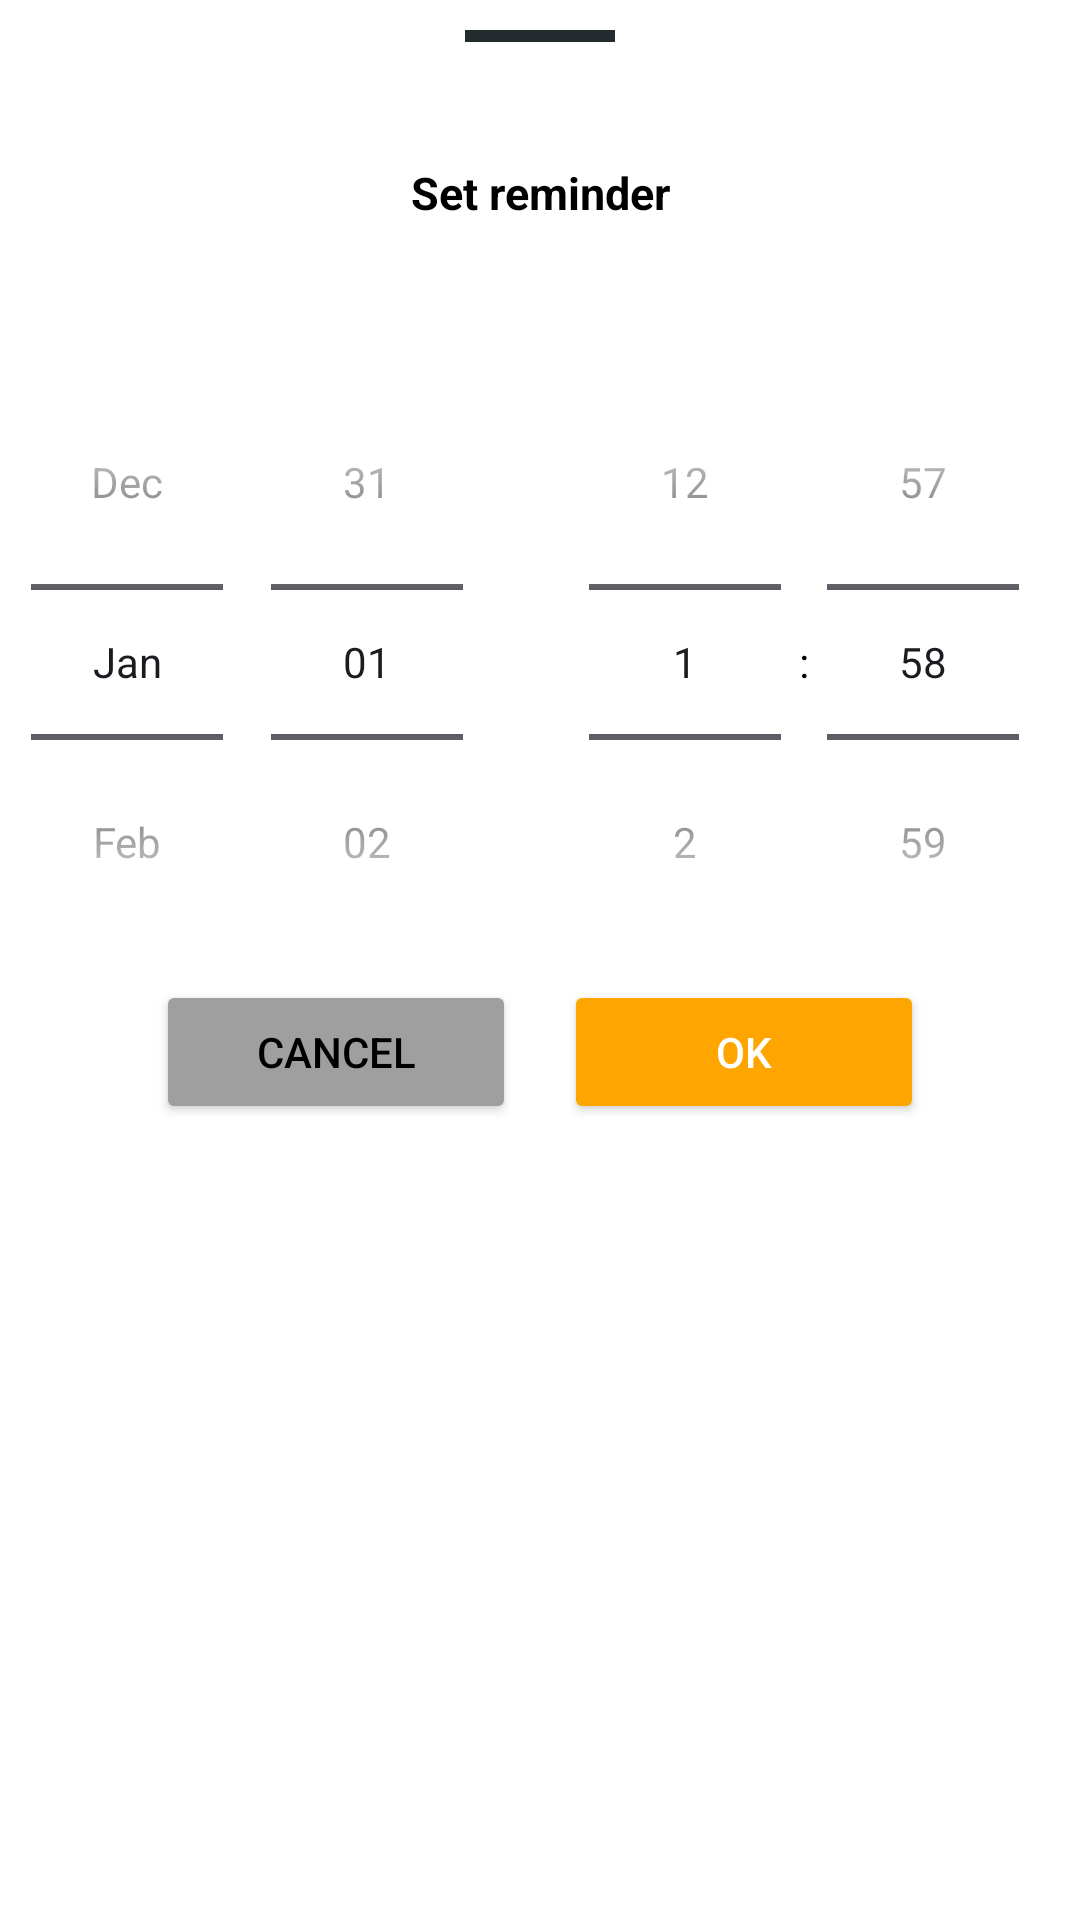

Here is an Android app screen rendered from its layout file. Give the layout XML and the strings, colors and styles it references.
<!-- AndroidManifest.xml: application theme Theme.NotesProject -->
<!-- res/layout/set_reminder_layout.xml -->
<LinearLayout xmlns:android="http://schemas.android.com/apk/res/android"
    android:orientation="vertical"
    android:layout_width="match_parent"
    android:layout_height="match_parent"
    android:paddingBottom="50dp"
    style="@style/ColorBackgroundMenu">

    <View
        android:layout_width="50dp"
        android:layout_height="4dp"
        style="@style/ElementsBackground"
        android:layout_gravity="center_horizontal"
        android:layout_marginTop="10dp"/>

    <TextView
        android:id="@+id/setReminderText"
        android:layout_width="match_parent"
        android:layout_height="wrap_content"
        android:textAlignment="center"
        android:layout_marginTop="40dp"
        android:layout_marginBottom="10dp"
        android:textStyle="bold"
        android:text="Set reminder"
        style="@style/ElementsColor"
        android:textSize="15sp" />

    <TextView
        android:id="@+id/currentReminderText"
        android:layout_width="match_parent"
        android:layout_height="wrap_content"
        android:textAlignment="center"
        android:layout_marginBottom="10dp"
        style="@style/ElementsColor"
        android:textSize="15sp" />

    <LinearLayout
        android:layout_width="match_parent"
        android:layout_height="wrap_content"
        android:orientation="horizontal"
        android:gravity="center_horizontal">

        <DatePicker
            android:id="@+id/datePicker"
            android:layout_width="wrap_content"
            android:layout_height="wrap_content"
            android:layout_weight="1"
            android:calendarViewShown="false"
            android:layout_marginLeft="8dp"
            android:datePickerMode="spinner"
            android:descendantFocusability="blocksDescendants" />

        <TimePicker
            android:id="@+id/timePicker"
            android:layout_width="wrap_content"
            android:layout_height="wrap_content"
            android:layout_weight="1"
            android:timePickerMode="spinner"
            android:descendantFocusability="blocksDescendants"/>

    </LinearLayout>

    <LinearLayout
        android:layout_width="match_parent"
        android:layout_height="wrap_content"
        android:orientation="horizontal"
        android:gravity="center_horizontal">

        <Button
            android:id="@+id/btnCancel"
            android:layout_width="120dp"
            android:textColor="@color/black"
            android:backgroundTint="@color/light_gray"
            android:layout_height="wrap_content"
            android:text="Cancel"
            android:layout_marginEnd="16dp" />

        <Button
            android:id="@+id/btnOk"
            android:layout_width="120dp"
            android:textColor="@color/white"
            android:backgroundTint="@color/orange"
            android:layout_height="wrap_content"
            android:text="OK" />

    </LinearLayout>

</LinearLayout>
<!-- resources referenced by this layout -->
<resources>
  <color name="black">#FF000000</color>
  <color name="light_gray">#9F9F9F</color>
  <color name="orange">#FFA500</color>
  <color name="white">#FFFFFFFF</color>
  <style name="ColorBackgroundMenu">
          <item name="android:background">@color/white</item>
      </style>
  <style name="ElementsBackground">
          <item name="android:background">@color/gray</item>
      </style>
  <style name="ElementsColor">
          <item name="android:tint">@color/black</item>
      </style>
  <style name="Theme.NotesProject" parent="Base.Theme.NotesProject" />
  <color name="gray">#242B2E</color>
  <style name="Base.Theme.NotesProject" parent="Theme.Material3.Light.NoActionBar">
          
          <item name="android:forceDarkAllowed" tools:targetApi="q">false</item>
          <item name="colorPrimary">@color/orange</item>
          <item name="colorAccent">@color/orange</item>
          <item name="android:statusBarColor">@color/orange</item>
          <item name="android:colorBackground">@color/main_gray</item>
          <item name="cardBackgroundColor">@color/white</item>
          <item name="android:textColor">@color/black</item>
          <item name="android:textColorHighlight">@color/orange</item>
          <item name="checkedIconTint">@color/black</item>
          <item name="android:navigationBarColor">@color/white</item>
      </style>
  <color name="main_gray">#E5E4E2</color>
</resources>
